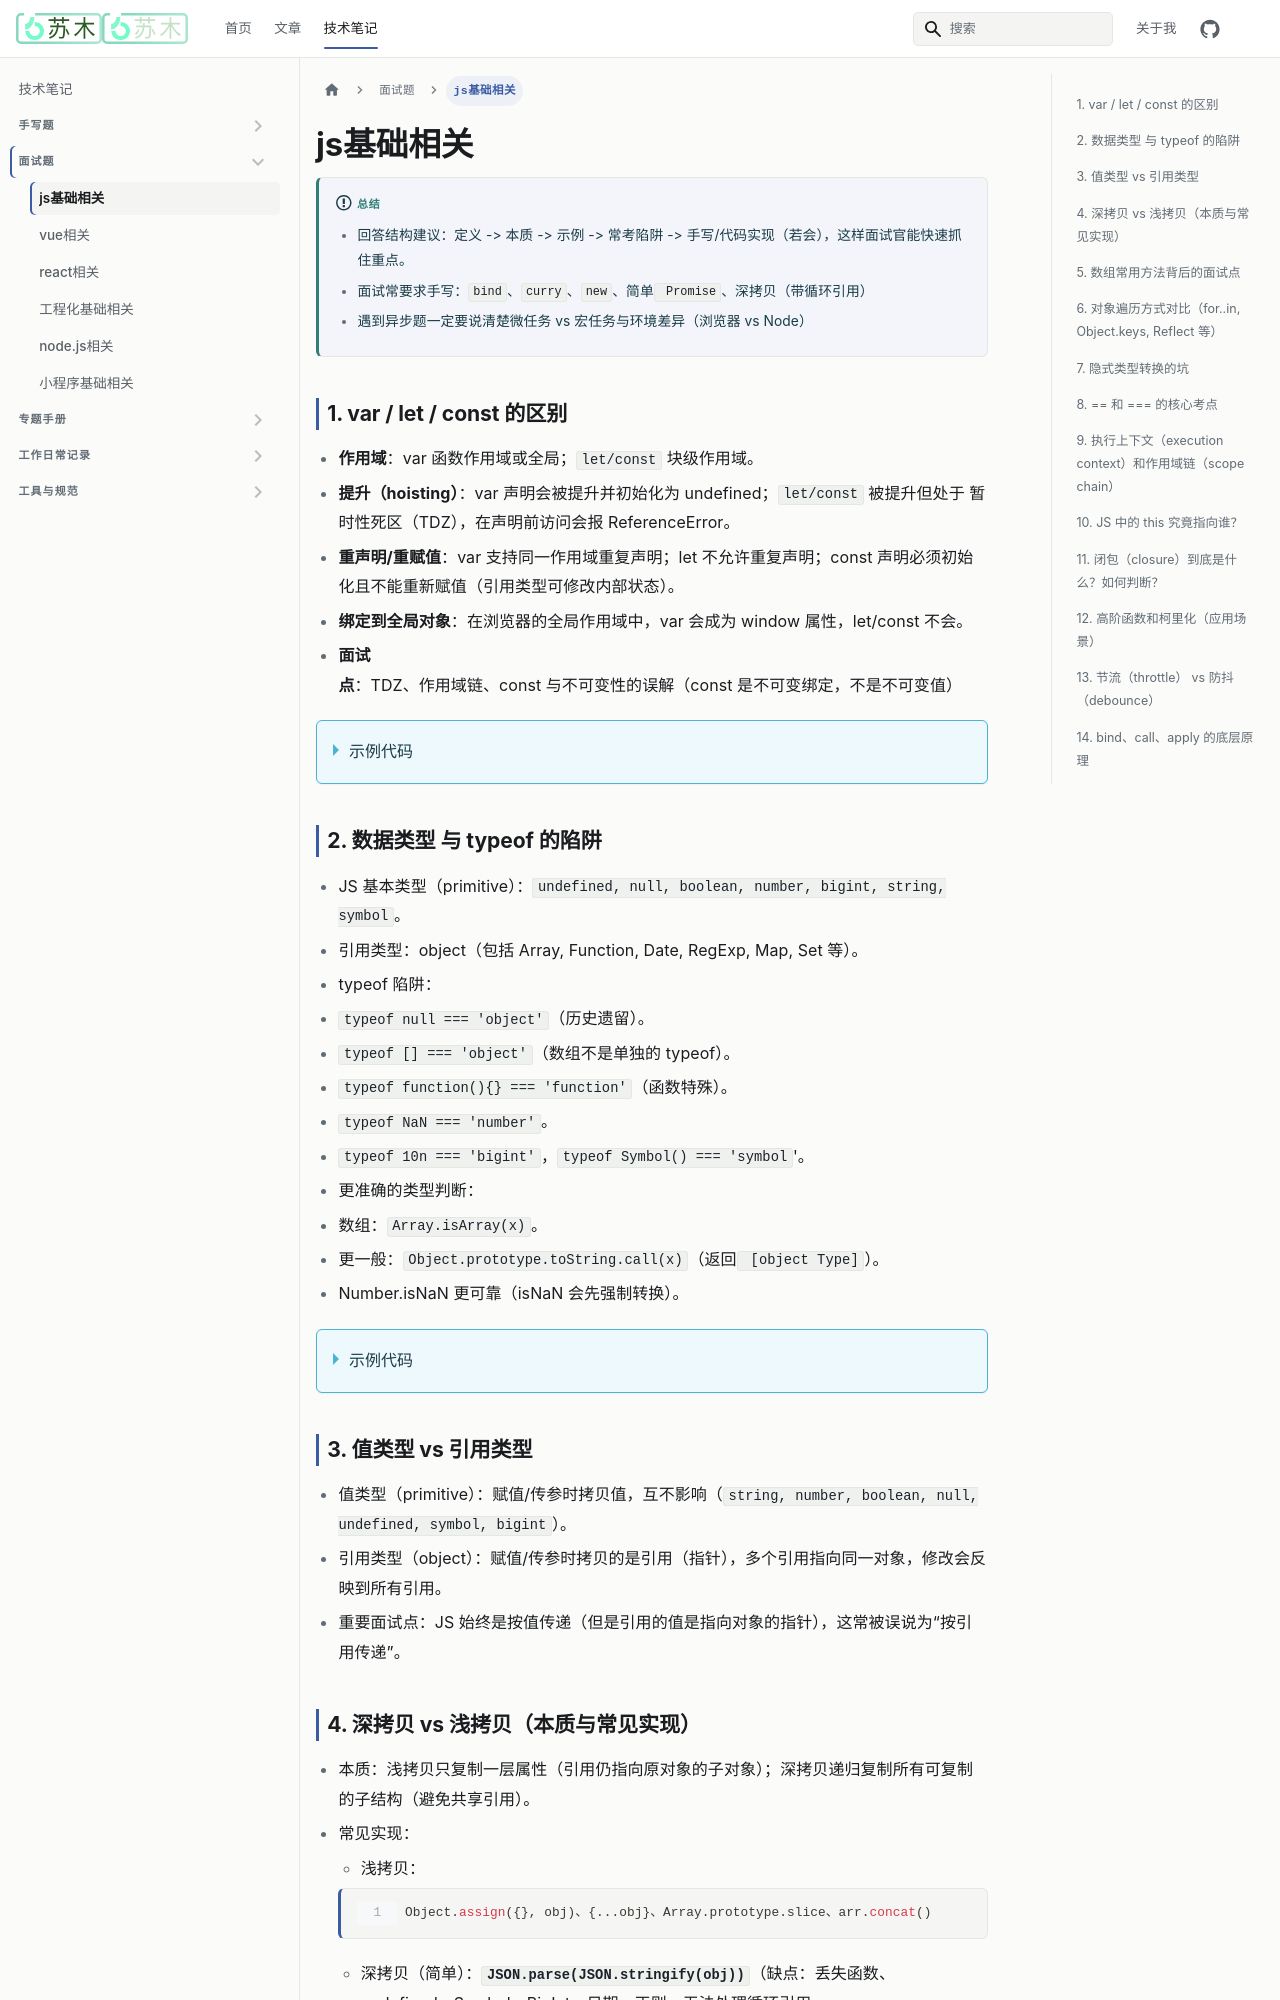

repository: znakoa/znakoa.github.io · page: docs/interview-questions/basics-javascript.html · generator: docusaurus

---
sidebar_position: 1
sidebar_class_name: shelf-js
title: "js基础相关"
---

:::info[总结]

- 回答结构建议：定义 -> 本质 -> 示例 -> 常考陷阱 -> 手写/代码实现（若会），这样面试官能快速抓住重点。
- 面试常要求手写：`bind`、`curry`、`new`、简单` Promise`、深拷贝（带循环引用）
- 遇到异步题一定要说清楚微任务 vs 宏任务与环境差异（浏览器 vs Node）

:::

## 1. var / let / const 的区别

- **作用域**：var 函数作用域或全局；`let/const` 块级作用域。
- **提升（hoisting）**：var 声明会被提升并初始化为 undefined；`let/const` 被提升但处于 暂时性死区（TDZ），在声明前访问会报
  ReferenceError。
- **重声明/重赋值**：var 支持同一作用域重复声明；let 不允许重复声明；const 声明必须初始化且不能重新赋值（引用类型可修改内部状态）。
- **绑定到全局对象**：在浏览器的全局作用域中，var 会成为 window 属性，let/const 不会。
- **面试点**：TDZ、作用域链、const 与不可变性的误解（const 是不可变绑定，不是不可变值）

<details>
  <summary>示例代码</summary>

  ```js
    console.log(a) // undefined
var a = 1

console.log(b) // ReferenceError (TDZ)
let b = 2

const c = { x: 1 }
c.x = 2 // 合法，改变的是对象内容，不是绑定
  ```

</details>

## 2. 数据类型 与 typeof 的陷阱

- JS 基本类型（primitive）：`undefined, null, boolean, number, bigint, string, symbol`。
- 引用类型：object（包括 Array, Function, Date, RegExp, Map, Set 等）。
- typeof 陷阱：
- `typeof null === 'object'`（历史遗留）。
- `typeof [] === 'object'`（数组不是单独的 typeof）。
- `typeof function(){} === 'function'`（函数特殊）。
- `typeof NaN === 'number'`。
- `typeof 10n === 'bigint'`，`typeof Symbol() === 'symbol`'。
- 更准确的类型判断：
- 数组：`Array.isArray(x)`。
- 更一般：`Object.prototype.toString.call(x)`（返回` [object Type]`）。
- Number.isNaN 更可靠（isNaN 会先强制转换）。

<details>
  <summary>示例代码</summary>

    ```javascript showLineNumbers
     typeof null // "object"
    Array.isArray([]) // true
    Object.prototype.toString.call(/a/) // "[object RegExp]"
    Number.isNaN(NaN) // true
    isNaN('a') // true  <-- 因为 'a' -> NaN，再判定
    ```

</details> 

## 3. 值类型 vs 引用类型
- 值类型（primitive）：赋值/传参时拷贝值，互不影响（`string, number, boolean, null, undefined, symbol, bigint`）。
- 引用类型（object）：赋值/传参时拷贝的是引用（指针），多个引用指向同一对象，修改会反映到所有引用。
- 重要面试点：JS 始终是按值传递（但是引用的值是指向对象的指针），这常被误说为“按引用传递”。
